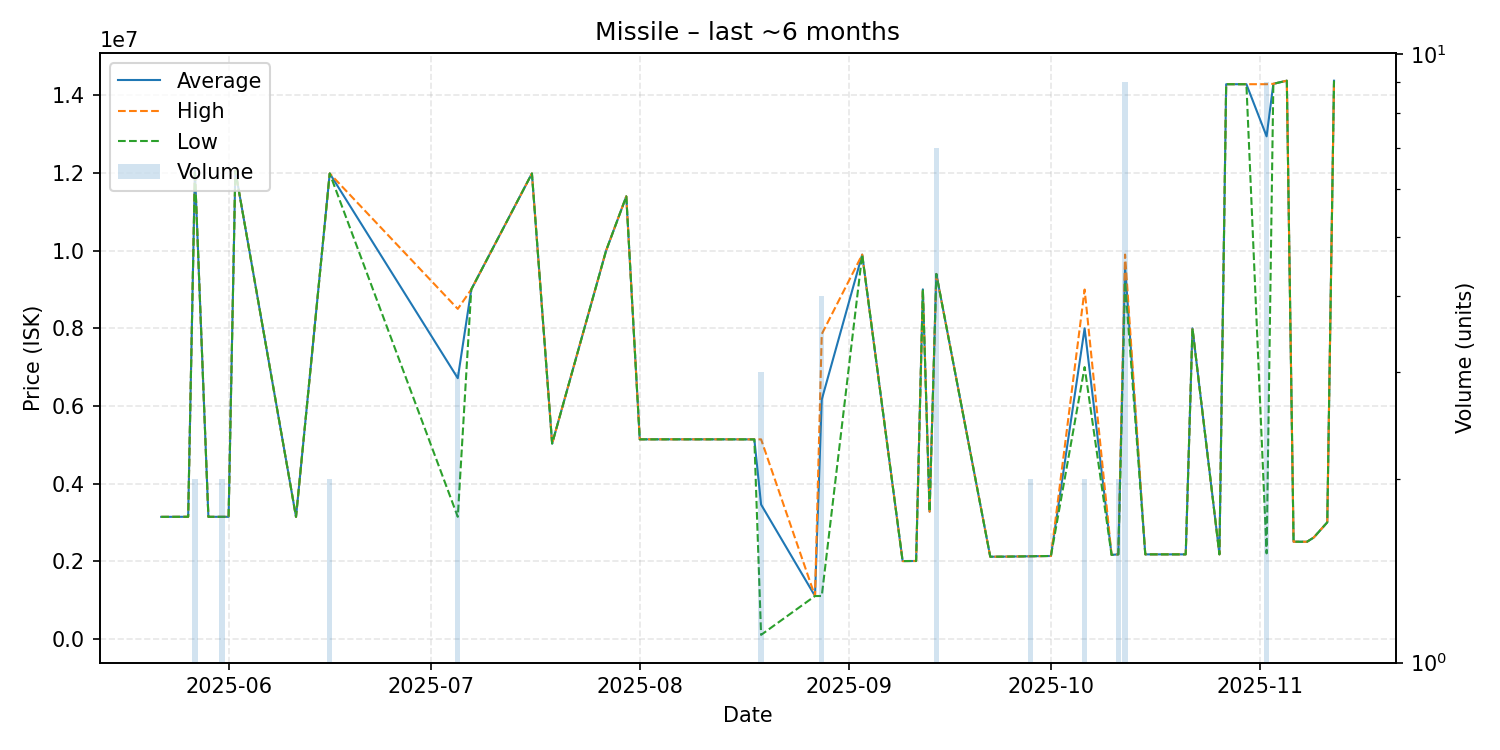

Source data for this figure (header and first rows):
date, average, highest, lowest, order_count, volume
2025-05-22, 3141000, 3141000, 3141000, 1, 1
2025-05-26, 3143000, 3143000, 3143000, 1, 1
2025-05-27, 12060000, 12060000, 12060000, 2, 2
2025-05-29, 3142000, 3142000, 3142000, 1, 1
2025-05-31, 3142000, 3142000, 3142000, 1, 2
2025-06-01, 3142000, 3142000, 3142000, 1, 1
2025-06-02, 12060000, 12060000, 12060000, 1, 1
2025-06-11, 3142000, 3142000, 3142000, 1, 1
2025-06-16, 11990000, 11990000, 11990000, 1, 2
2025-07-05, 6714000, 8500000, 3142000, 3, 3
2025-07-07, 9000000, 9000000, 9000000, 1, 1
2025-07-16, 11990000, 11990000, 11990000, 1, 1
2025-07-19, 5029000, 5029000, 5029000, 1, 1
2025-07-27, 9999000, 9999000, 9999000, 1, 1
2025-07-30, 11400000, 11400000, 11400000, 1, 1
2025-08-01, 5139000, 5139000, 5139000, 1, 1
2025-08-13, 5139000, 5139000, 5139000, 1, 1
2025-08-18, 5138000, 5138000, 5138000, 1, 1
2025-08-19, 3458700, 5138000, 100100, 2, 3
2025-08-27, 1101000, 1101000, 1101000, 1, 1
2025-08-28, 6163000, 7850000, 1102000, 2, 4
2025-09-03, 9899000, 9899000, 9899000, 1, 1
2025-09-09, 2002000, 2002000, 2002000, 1, 1
2025-09-11, 2004000, 2004000, 2004000, 1, 1
2025-09-12, 9004000, 9004000, 9004000, 1, 1
2025-09-13, 3276000, 3276000, 3276000, 1, 1
2025-09-14, 9400000, 9400000, 9400000, 1, 7
2025-09-22, 2114000, 2114000, 2114000, 1, 1
2025-09-24, 2116000, 2116000, 2116000, 1, 1
2025-09-27, 2123000, 2123000, 2123000, 1, 1
2025-09-28, 2126000, 2126000, 2126000, 1, 2
2025-10-01, 2133000, 2133000, 2133000, 1, 1
2025-10-06, 7999500, 8999000, 7000000, 2, 2
2025-10-10, 2161000, 2161000, 2161000, 1, 1
2025-10-11, 2175000, 2175000, 2175000, 1, 2
2025-10-12, 9599889, 9900000, 9200000, 5, 9
2025-10-15, 2175000, 2175000, 2175000, 1, 1
2025-10-16, 2175000, 2175000, 2175000, 1, 1
2025-10-20, 2175000, 2175000, 2175000, 1, 1
2025-10-21, 2175000, 2175000, 2175000, 1, 1
2025-10-22, 7999000, 7999000, 7999000, 1, 1
2025-10-26, 2175000, 2175000, 2175000, 1, 1
2025-10-27, 14290000, 14290000, 14290000, 1, 1
2025-10-30, 14290000, 14290000, 14290000, 1, 1
2025-11-02, 12946667, 14290000, 2200000, 2, 9
2025-11-03, 14300000, 14300000, 14300000, 1, 1
2025-11-05, 14380000, 14380000, 14380000, 1, 1
2025-11-06, 2500000, 2500000, 2500000, 1, 1
2025-11-08, 2500000, 2500000, 2500000, 1, 1
2025-11-09, 2610000, 2610000, 2610000, 1, 1
2025-11-11, 3000000, 3000000, 3000000, 1, 1
2025-11-12, 14380000, 14380000, 14380000, 1, 1
